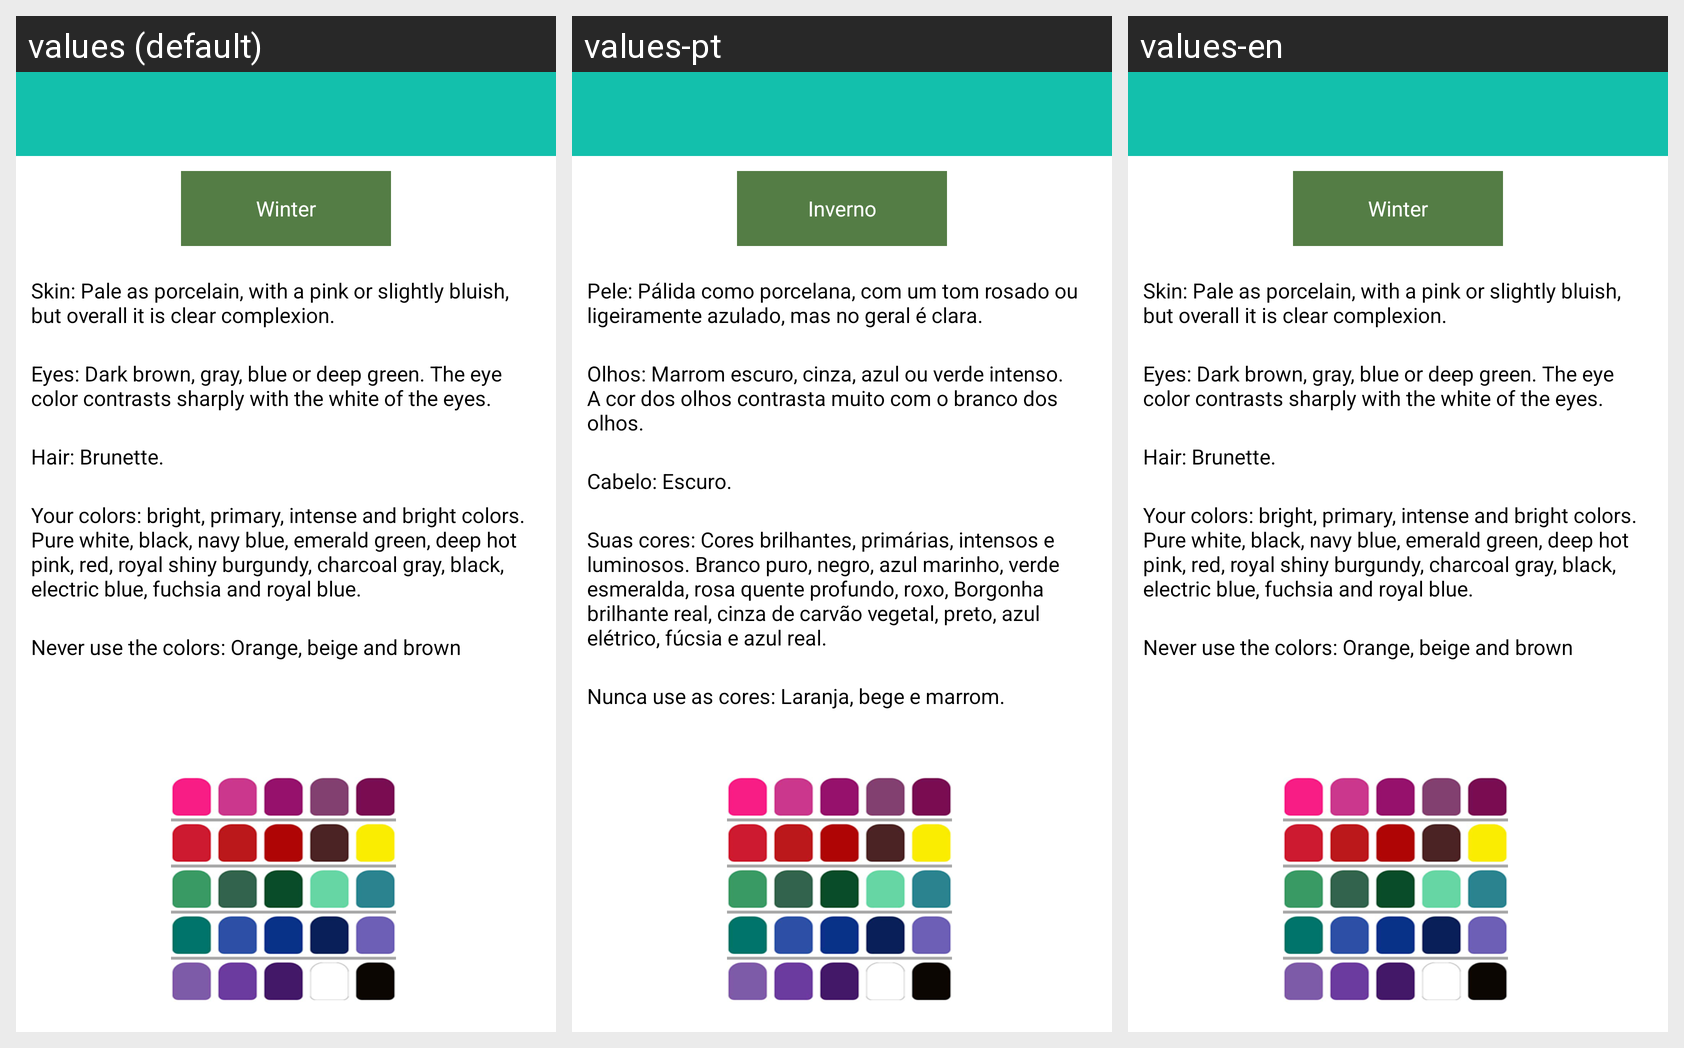

Here is an Android app screen in its default locale and in the app's own translations. Write out the translated-string differences for the strings that appear on this screen.
Android screen res/layout/invierno.xml rendered under 3 locales, left to right: values (default), values-pt, values-en. Device: Nexus 5 (rendered at 1080×1920; each locale shown at half size, 540×960, under a caption strip naming it); theme CustomActionBarTheme.
Other locales in the repository, not shown: values-ca, values-es, values-es-rUS.
Strings drawn on this screen, with the default value and each locale's value (text and hints the layout hard-codes, and strings that could not be matched under every locale, appear in the picture but are not listed):

invierno
  values: Winter
  values-pt: Inverno
  values-en: Winter

invierno1
  values: Skin: Pale as porcelain, with a pink or slightly bluish, but overall it is clear complexion.
  values-pt: Pele: Pálida como porcelana, com um tom rosado ou ligeiramente azulado, mas no geral é clara.
  values-en: Skin: Pale as porcelain, with a pink or slightly bluish, but overall it is clear complexion.

invierno2
  values: Eyes: Dark brown, gray, blue or deep green. The eye color contrasts sharply with the white of the eyes.
  values-pt: Olhos: Marrom escuro, cinza, azul ou verde intenso. A cor dos olhos contrasta muito com o branco dos olhos.
  values-en: Eyes: Dark brown, gray, blue or deep green. The eye color contrasts sharply with the white of the eyes.

invierno3
  values: Hair: Brunette.
  values-pt: Cabelo: Escuro.
  values-en: Hair: Brunette.

invierno4
  values: Your colors: bright, primary, intense and bright colors. Pure white, black, navy blue, emerald green, deep hot pink, red, royal shiny burgundy, charcoal gray, black, electric blue, fuchsia and royal blue.
  values-pt: Suas cores: Cores brilhantes, primárias, intensos e luminosos. Branco puro, negro, azul marinho, verde esmeralda, rosa quente profundo, roxo, Borgonha brilhante real, cinza de carvão vegetal, preto, azul elétrico, fúcsia e azul real.
  values-en: Your colors: bright, primary, intense and bright colors. Pure white, black, navy blue, emerald green, deep hot pink, red, royal shiny burgundy, charcoal gray, black, electric blue, fuchsia and royal blue.

invierno5
  values: Never use the colors: Orange, beige and brown
  values-pt: Nunca use as cores: Laranja, bege e marrom.
  values-en: Never use the colors: Orange, beige and brown
